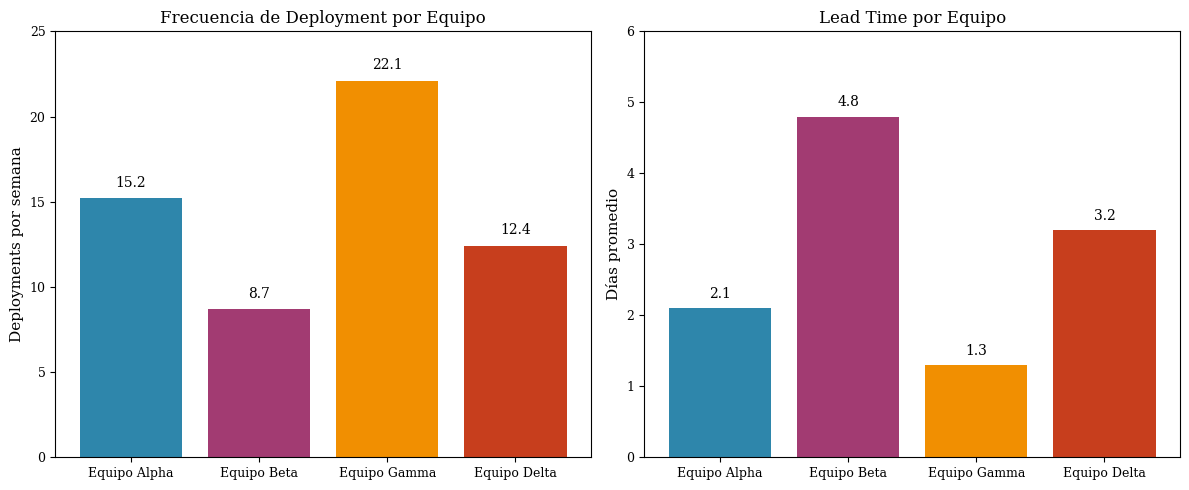
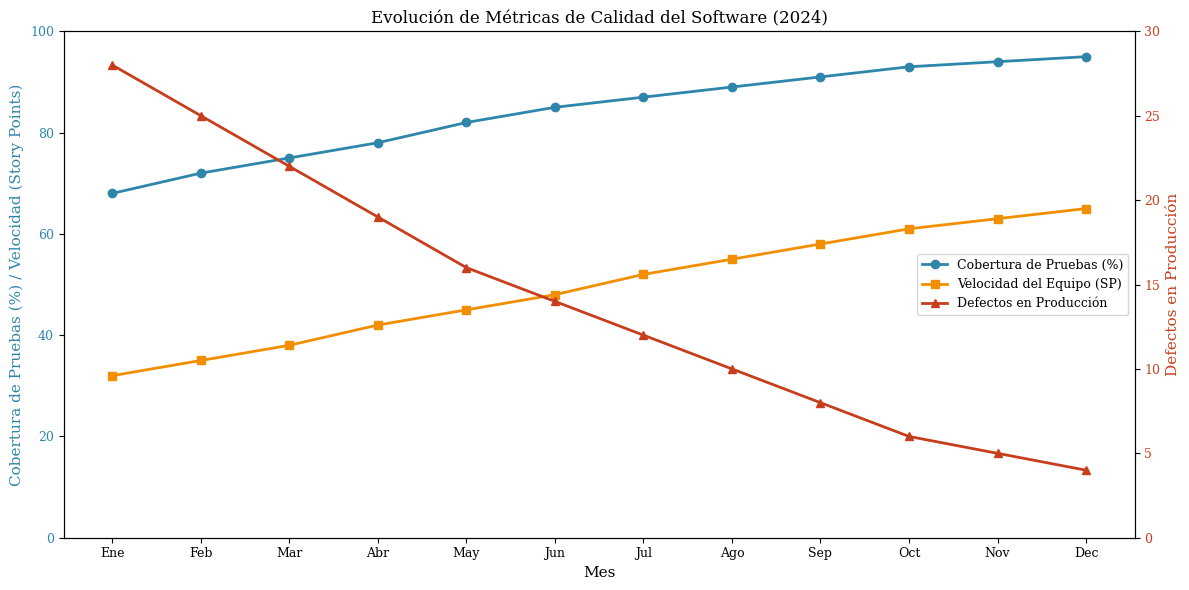
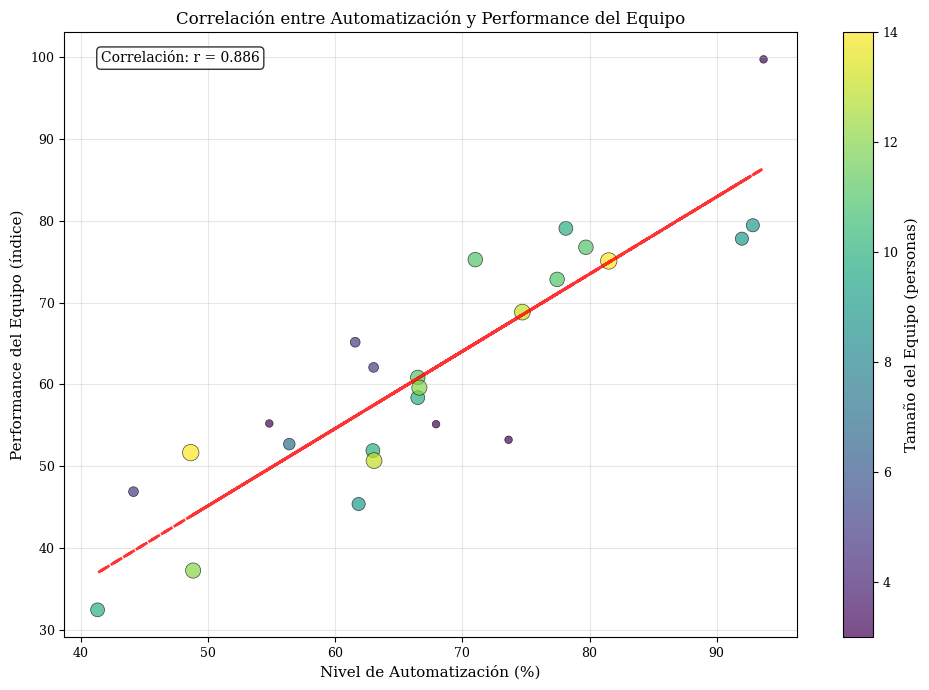
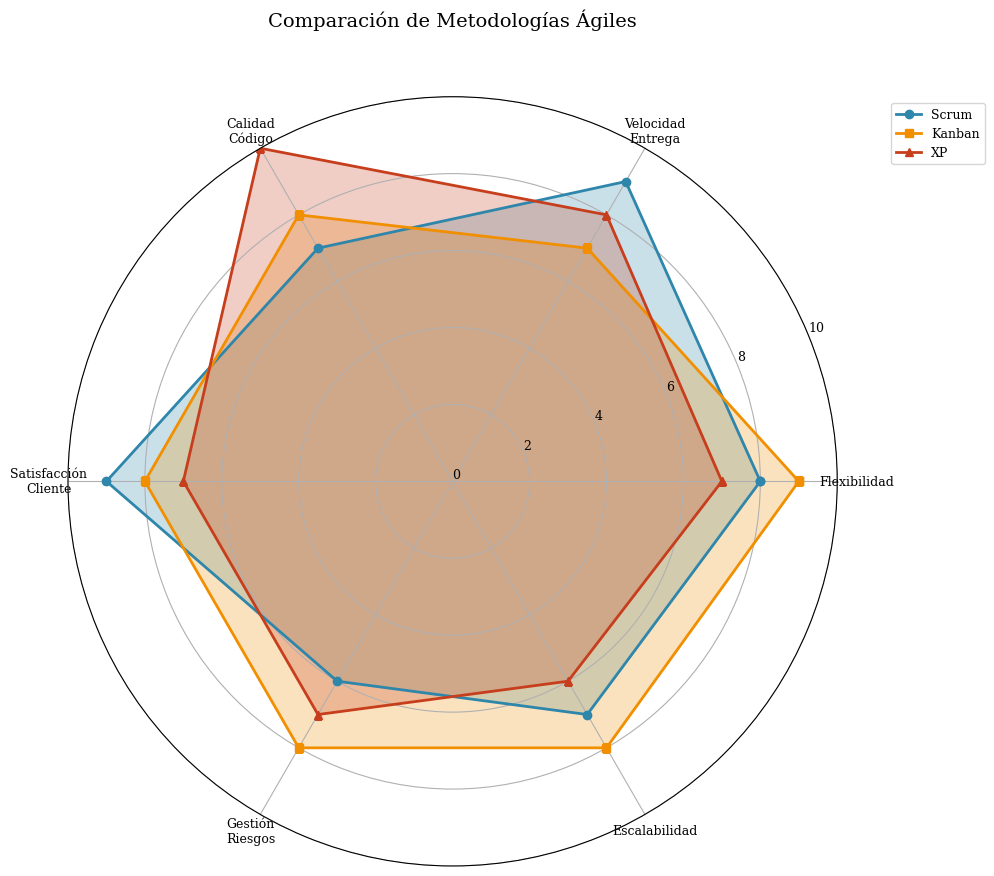
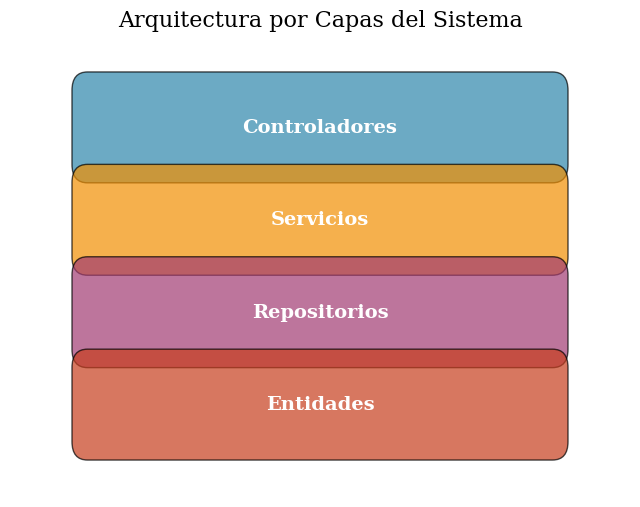
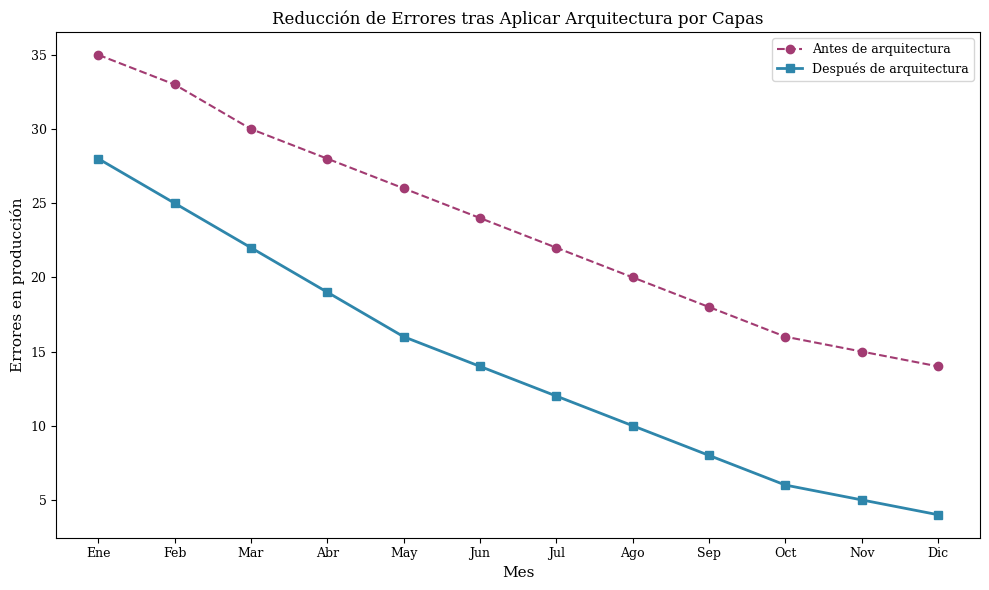

Generate these figures, in order, with matplotlib:
# Nueva gráfica: Diagrama de arquitectura por capas
def generar_diagrama_capas():
    import matplotlib.patches as mpatches
    fig, ax = plt.subplots(figsize=(8, 6))
    capas = ['Controladores', 'Servicios', 'Repositorios', 'Entidades']
    y = [4, 3, 2, 1]
    colors = ['#2E86AB', '#F18F01', '#A23B72', '#C73E1D']
    for i, (capa, yi, color) in enumerate(zip(capas, y, colors)):
        ax.add_patch(mpatches.FancyBboxPatch((1, yi-0.4), 6, 0.8, boxstyle="round,pad=0.2", fc=color, ec='black', alpha=0.7))
        ax.text(4, yi, capa, ha='center', va='center', fontsize=14, color='white', weight='bold')
    ax.set_xlim(0, 8)
    ax.set_ylim(0, 5)
    ax.axis('off')
    plt.title('Arquitectura por Capas del Sistema', fontsize=16)
    plt.savefig(f'{graphics_dir}/diagrama_capas.pdf', format='pdf')
    plt.savefig(f'{graphics_dir}/diagrama_capas.png', format='png')
    plt.close()
    print("✓ Generada: diagrama_capas.pdf/png")

# Nueva gráfica: Reducción de errores
def generar_reduccion_errores():
    meses = ['Ene', 'Feb', 'Mar', 'Abr', 'May', 'Jun', 'Jul', 'Ago', 'Sep', 'Oct', 'Nov', 'Dic']
    errores_antes = [35, 33, 30, 28, 26, 24, 22, 20, 18, 16, 15, 14]
    errores_despues = [28, 25, 22, 19, 16, 14, 12, 10, 8, 6, 5, 4]
    fig, ax = plt.subplots(figsize=(10, 6))
    ax.plot(meses, errores_antes, label='Antes de arquitectura', color='#A23B72', marker='o', linestyle='--')
    ax.plot(meses, errores_despues, label='Después de arquitectura', color='#2E86AB', marker='s', linewidth=2)
    ax.set_xlabel('Mes')
    ax.set_ylabel('Errores en producción')
    ax.set_title('Reducción de Errores tras Aplicar Arquitectura por Capas')
    ax.legend()
    plt.tight_layout()
    plt.savefig(f'{graphics_dir}/reduccion_errores.pdf', format='pdf')
    plt.savefig(f'{graphics_dir}/reduccion_errores.png', format='png')
    plt.close()
    print("✓ Generada: reduccion_errores.pdf/png")
#!/usr/bin/env python3
# -*- coding: utf-8 -*-
"""
Generador de Gráficas para Plantilla LaTeX - Ingeniería de Software
Genera gráficas de ejemplo relacionadas con DevOps, metodologías ágiles y métricas DORA
"""
import matplotlib.pyplot as plt
import matplotlib.patches as mpatches
import numpy as np
import pandas as pd
from matplotlib import rcParams
import os

import matplotlib.pyplot as plt
import numpy as np
import pandas as pd
from matplotlib import rcParams
import os

# Configuración global para mejorar la calidad de las gráficas
plt.style.use('default')
rcParams['font.family'] = 'serif'
rcParams['font.size'] = 10
rcParams['axes.labelsize'] = 11
rcParams['axes.titlesize'] = 12
rcParams['xtick.labelsize'] = 9
rcParams['ytick.labelsize'] = 9
rcParams['legend.fontsize'] = 9
rcParams['figure.titlesize'] = 13
rcParams['savefig.dpi'] = 300
rcParams['savefig.bbox'] = 'tight'
rcParams['savefig.pad_inches'] = 0.1

# Crear directorio de gráficas si no existe
graphics_dir = 'graphics'
os.makedirs(graphics_dir, exist_ok=True)

def generar_metricas_dora():
    """Genera gráfica de barras con métricas DORA por equipo"""
    
    # Datos de ejemplo: métricas DORA por equipo
    equipos = ['Equipo Alpha', 'Equipo Beta', 'Equipo Gamma', 'Equipo Delta']
    deployment_freq = [15.2, 8.7, 22.1, 12.4]  # deployments por semana
    lead_time = [2.1, 4.8, 1.3, 3.2]  # días
    
    fig, (ax1, ax2) = plt.subplots(1, 2, figsize=(12, 5))
    
    # Gráfica 1: Frecuencia de Deployment
    bars1 = ax1.bar(equipos, deployment_freq, color=['#2E86AB', '#A23B72', '#F18F01', '#C73E1D'])
    ax1.set_title('Frecuencia de Deployment por Equipo')
    ax1.set_ylabel('Deployments por semana')
    ax1.set_ylim(0, 25)
    
    # Añadir valores en las barras
    for bar in bars1:
        height = bar.get_height()
        ax1.text(bar.get_x() + bar.get_width()/2., height + 0.5,
                f'{height:.1f}', ha='center', va='bottom')
    
    # Gráfica 2: Lead Time
    bars2 = ax2.bar(equipos, lead_time, color=['#2E86AB', '#A23B72', '#F18F01', '#C73E1D'])
    ax2.set_title('Lead Time por Equipo')
    ax2.set_ylabel('Días promedio')
    ax2.set_ylim(0, 6)
    
    # Añadir valores en las barras
    for bar in bars2:
        height = bar.get_height()
        ax2.text(bar.get_x() + bar.get_width()/2., height + 0.1,
                f'{height:.1f}', ha='center', va='bottom')
    
    plt.tight_layout()
    plt.savefig(f'{graphics_dir}/metricas_dora.pdf', format='pdf')
    plt.savefig(f'{graphics_dir}/metricas_dora.png', format='png')
    plt.close()
    print("✓ Generada: metricas_dora.pdf/png")

def generar_evolucion_temporal():
    """Genera gráfica de líneas mostrando evolución temporal de métricas"""
    
    # Datos de ejemplo: evolución mensual
    meses = ['Ene', 'Feb', 'Mar', 'Abr', 'May', 'Jun', 'Jul', 'Ago', 'Sep', 'Oct', 'Nov', 'Dec']
    cobertura_pruebas = [68, 72, 75, 78, 82, 85, 87, 89, 91, 93, 94, 95]
    defectos_produccion = [28, 25, 22, 19, 16, 14, 12, 10, 8, 6, 5, 4]
    velocidad_equipo = [32, 35, 38, 42, 45, 48, 52, 55, 58, 61, 63, 65]
    
    fig, ax1 = plt.subplots(figsize=(12, 6))
    
    # Eje Y izquierdo: Cobertura y Velocidad
    color = '#2E86AB'
    ax1.set_xlabel('Mes')
    ax1.set_ylabel('Cobertura de Pruebas (%) / Velocidad (Story Points)', color=color)
    line1 = ax1.plot(meses, cobertura_pruebas, color=color, marker='o', linewidth=2, 
                     label='Cobertura de Pruebas (%)')
    line2 = ax1.plot(meses, velocidad_equipo, color='#F18F01', marker='s', linewidth=2, 
                     label='Velocidad del Equipo (SP)')
    ax1.tick_params(axis='y', labelcolor=color)
    ax1.set_ylim(0, 100)
    
    # Eje Y derecho: Defectos
    ax2 = ax1.twinx()
    color = '#C73E1D'
    ax2.set_ylabel('Defectos en Producción', color=color)
    line3 = ax2.plot(meses, defectos_produccion, color=color, marker='^', linewidth=2, 
                     label='Defectos en Producción')
    ax2.tick_params(axis='y', labelcolor=color)
    ax2.set_ylim(0, 30)
    
    # Leyenda combinada
    lines = line1 + line2 + line3
    labels = [l.get_label() for l in lines]
    ax1.legend(lines, labels, loc='center right')
    
    plt.title('Evolución de Métricas de Calidad del Software (2024)')
    plt.xticks(rotation=45)
    plt.tight_layout()
    plt.savefig(f'{graphics_dir}/evolucion_metricas.pdf', format='pdf')
    plt.savefig(f'{graphics_dir}/evolucion_metricas.png', format='png')
    plt.close()
    print("✓ Generada: evolucion_metricas.pdf/png")

def generar_correlacion_practicas():
    """Genera gráfica de dispersión mostrando correlación entre prácticas DevOps"""
    
    np.random.seed(42)  # Para reproducibilidad
    
    # Datos simulados: correlación entre automatización y performance
    n_equipos = 25
    automatizacion = np.random.normal(70, 15, n_equipos)
    automatizacion = np.clip(automatizacion, 20, 95)
    
    # Correlación positiva con algo de ruido
    performance = 0.8 * automatizacion + np.random.normal(0, 8, n_equipos) + 10
    performance = np.clip(performance, 30, 100)
    
    # Tamaños basados en el tamaño del equipo
    team_sizes = np.random.randint(3, 15, n_equipos)
    
    plt.figure(figsize=(10, 7))
    scatter = plt.scatter(automatizacion, performance, s=team_sizes*10, 
                         c=team_sizes, cmap='viridis', alpha=0.7, edgecolors='black', linewidth=0.5)
    
    # Línea de tendencia
    z = np.polyfit(automatizacion, performance, 1)
    p = np.poly1d(z)
    plt.plot(automatizacion, p(automatizacion), "--", color='red', linewidth=2, alpha=0.8)
    
    plt.xlabel('Nivel de Automatización (%)')
    plt.ylabel('Performance del Equipo (índice)')
    plt.title('Correlación entre Automatización y Performance del Equipo')
    
    # Colorbar para tamaño del equipo
    cbar = plt.colorbar(scatter)
    cbar.set_label('Tamaño del Equipo (personas)')
    
    # Añadir estadísticas
    correlation = np.corrcoef(automatizacion, performance)[0,1]
    plt.text(0.05, 0.95, f'Correlación: r = {correlation:.3f}', 
             transform=plt.gca().transAxes, bbox=dict(boxstyle="round,pad=0.3", facecolor="white", alpha=0.8))
    
    plt.grid(True, alpha=0.3)
    plt.tight_layout()
    plt.savefig(f'{graphics_dir}/correlacion_devops.pdf', format='pdf')
    plt.savefig(f'{graphics_dir}/correlacion_devops.png', format='png')
    plt.close()
    print("✓ Generada: correlacion_devops.pdf/png")

def generar_comparacion_metodologias():
    """Genera gráfica de radar comparando metodologías ágiles"""
    
    # Datos para comparación de metodologías
    categorias = ['Flexibilidad', 'Velocidad\nEntrega', 'Calidad\nCódigo', 'Satisfacción\nCliente', 
                  'Gestión\nRiesgos', 'Escalabilidad']
    
    # Puntuaciones (1-10) para cada metodología
    scrum_scores = [8, 9, 7, 9, 6, 7]
    kanban_scores = [9, 7, 8, 8, 8, 8]
    xp_scores = [7, 8, 10, 7, 7, 6]
    
    # Configurar gráfica de radar
    angles = np.linspace(0, 2 * np.pi, len(categorias), endpoint=False).tolist()
    angles += angles[:1]  # Cerrar el círculo
    
    scrum_scores += scrum_scores[:1]
    kanban_scores += kanban_scores[:1]
    xp_scores += xp_scores[:1]
    
    fig, ax = plt.subplots(figsize=(10, 10), subplot_kw=dict(projection='polar'))
    
    # Dibujar las líneas para cada metodología
    ax.plot(angles, scrum_scores, 'o-', linewidth=2, label='Scrum', color='#2E86AB')
    ax.fill(angles, scrum_scores, alpha=0.25, color='#2E86AB')
    
    ax.plot(angles, kanban_scores, 's-', linewidth=2, label='Kanban', color='#F18F01')
    ax.fill(angles, kanban_scores, alpha=0.25, color='#F18F01')
    
    ax.plot(angles, xp_scores, '^-', linewidth=2, label='XP', color='#C73E1D')
    ax.fill(angles, xp_scores, alpha=0.25, color='#C73E1D')
    
    # Configurar etiquetas y límites
    ax.set_xticks(angles[:-1])
    ax.set_xticklabels(categorias)
    ax.set_ylim(0, 10)
    ax.set_yticks(range(0, 11, 2))
    ax.set_yticklabels(range(0, 11, 2))
    ax.grid(True)
    
    plt.title('Comparación de Metodologías Ágiles', size=14, y=1.08)
    plt.legend(loc='upper right', bbox_to_anchor=(1.2, 1.0))
    plt.tight_layout()
    plt.savefig(f'{graphics_dir}/comparacion_metodologias.pdf', format='pdf', bbox_inches='tight')
    plt.savefig(f'{graphics_dir}/comparacion_metodologias.png', format='png', bbox_inches='tight')
    plt.close()
    print("✓ Generada: comparacion_metodologias.pdf/png")

def generar_tabla_frameworks():
    """Genera una tabla LaTeX con comparación de frameworks"""
    
    tabla_latex = r"""
\begin{table}[htbp]
\centering
\caption{Comparación de Frameworks de Desarrollo Web}
\label{tab:frameworks}
\begin{tabular}{lccccc}
\toprule
\textbf{Framework} & \textbf{Lenguaje} & \textbf{Performance} & \textbf{Curva Aprendizaje} & \textbf{Comunidad} & \textbf{Puntuación} \\
\midrule
React & JavaScript & Alta & Media & Excelente & 9.2 \\
Angular & TypeScript & Alta & Alta & Excelente & 8.7 \\
Vue.js & JavaScript & Alta & Baja & Buena & 8.9 \\
Django & Python & Media & Media & Excelente & 8.5 \\
Spring Boot & Java & Alta & Alta & Excelente & 8.8 \\
Laravel & PHP & Media & Baja & Buena & 8.1 \\
Express.js & JavaScript & Alta & Baja & Buena & 8.3 \\
\bottomrule
\end{tabular}
\end{table}
"""
    
    # Guardar tabla en archivo
    tables_dir = os.path.join(os.path.dirname(__file__), '..', 'tables')
    os.makedirs(tables_dir, exist_ok=True)
    tabla_path = os.path.join(tables_dir, 'frameworks_comparison.tex')
    with open(tabla_path, 'w', encoding='utf-8') as f:
        f.write(tabla_latex.strip())
    
    print("✓ Generada: frameworks_comparison.tex")

def main():
    """Función principal para generar todas las gráficas"""
    print("🎨 Generando gráficas para plantilla LaTeX...")
    print("=" * 50)
    try:
        generar_metricas_dora()
        generar_evolucion_temporal()
        generar_correlacion_practicas()
        generar_comparacion_metodologias()
        generar_diagrama_capas()
        generar_reduccion_errores()
        print("=" * 50)
        print("✅ ¡Todas las gráficas y tablas fueron generadas exitosamente!")
        print("\nArchivos generados:")
        print("📊 Gráficas PDF (para LaTeX): graphics/")
        print("🖼️  Gráficas PNG (para vista previa): graphics/")
        print("📋 Tabla LaTeX: tables/frameworks_comparison.tex")
    except Exception as e:
        print(f"❌ Error al generar gráficas: {e}")
        raise

    fig, ax = plt.subplots(figsize=(8, 6))
    capas = ['Controladores', 'Servicios', 'Repositorios', 'Entidades']
    y = [4, 3, 2, 1]
    colors = ['#2E86AB', '#F18F01', '#A23B72', '#C73E1D']
    for i, (capa, yi, color) in enumerate(zip(capas, y, colors)):
        ax.add_patch(mpatches.FancyBboxPatch((1, yi-0.4), 6, 0.8, boxstyle="round,pad=0.2", fc=color, ec='black', alpha=0.7))
        ax.text(4, yi, capa, ha='center', va='center', fontsize=14, color='white', weight='bold')
    ax.set_xlim(0, 8)
    ax.set_ylim(0, 5)
    ax.axis('off')
    plt.title('Arquitectura por Capas del Sistema', fontsize=16)
    plt.savefig(f'{graphics_dir}/diagrama_capas.pdf', format='pdf')
    plt.savefig(f'{graphics_dir}/diagrama_capas.png', format='png')
    plt.close()
    print("✓ Generada: diagrama_capas.pdf/png")

def generar_reduccion_errores():
    meses = ['Ene', 'Feb', 'Mar', 'Abr', 'May', 'Jun', 'Jul', 'Ago', 'Sep', 'Oct', 'Nov', 'Dic']
    errores_antes = [35, 33, 30, 28, 26, 24, 22, 20, 18, 16, 15, 14]
    errores_despues = [28, 25, 22, 19, 16, 14, 12, 10, 8, 6, 5, 4]
    fig, ax = plt.subplots(figsize=(10, 6))
    ax.plot(meses, errores_antes, label='Antes de arquitectura', color='#A23B72', marker='o', linestyle='--')
    ax.plot(meses, errores_despues, label='Después de arquitectura', color='#2E86AB', marker='s', linewidth=2)
    ax.set_xlabel('Mes')
    ax.set_ylabel('Errores en producción')
    ax.set_title('Reducción de Errores tras Aplicar Arquitectura por Capas')
    ax.legend()
    plt.tight_layout()
    plt.savefig(f'{graphics_dir}/reduccion_errores.pdf', format='pdf')
    plt.savefig(f'{graphics_dir}/reduccion_errores.png', format='png')
    plt.close()
    print("✓ Generada: reduccion_errores.pdf/png")

if __name__ == "__main__":
    main()
